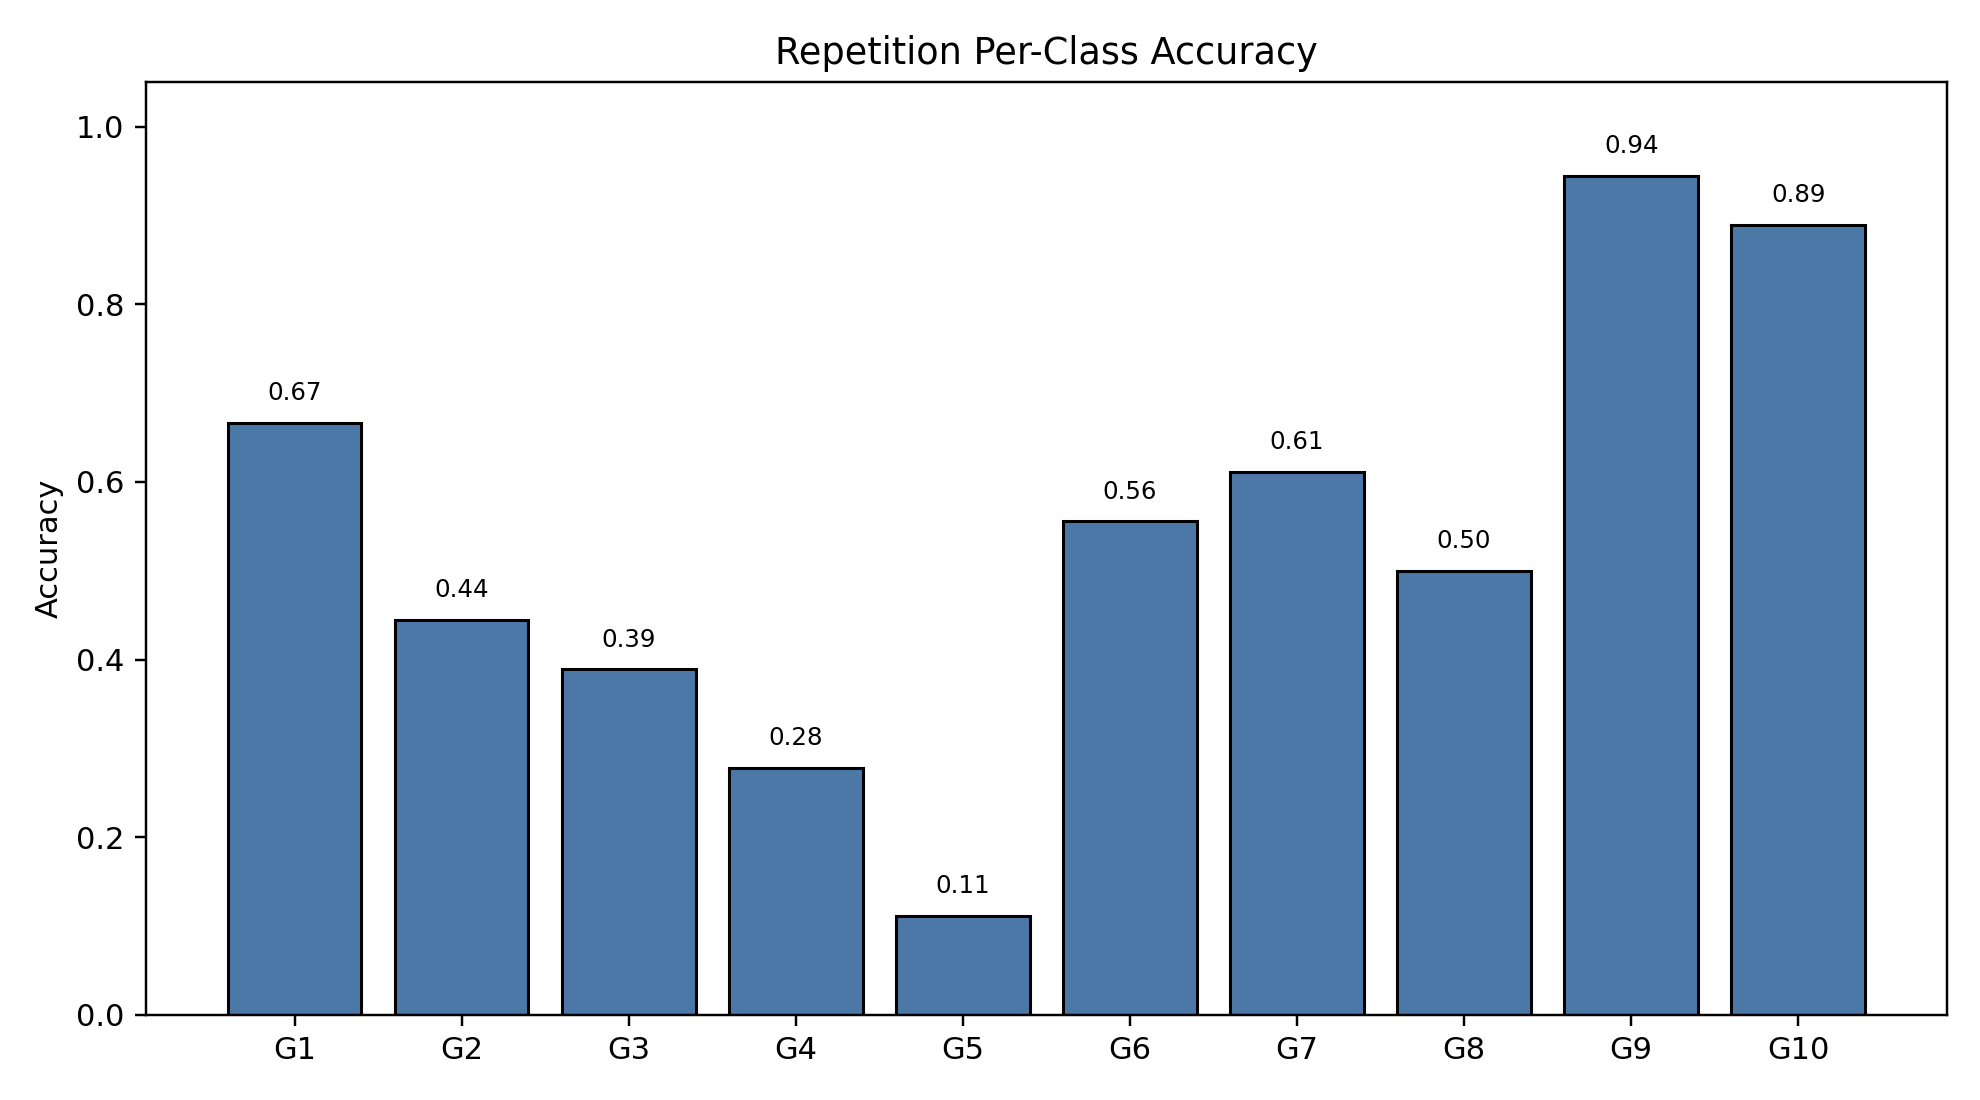

Source data for this figure (header and first rows):
class_index, gesture_id, support, correct, accuracy
0, 1, 18, 12, 0.6667
1, 2, 18, 8, 0.4444
2, 3, 18, 7, 0.3889
3, 4, 18, 5, 0.2778
4, 5, 18, 2, 0.1111
5, 6, 18, 10, 0.5556
6, 7, 18, 11, 0.6111
7, 8, 18, 9, 0.5
8, 9, 18, 17, 0.9444
9, 10, 18, 16, 0.8889
